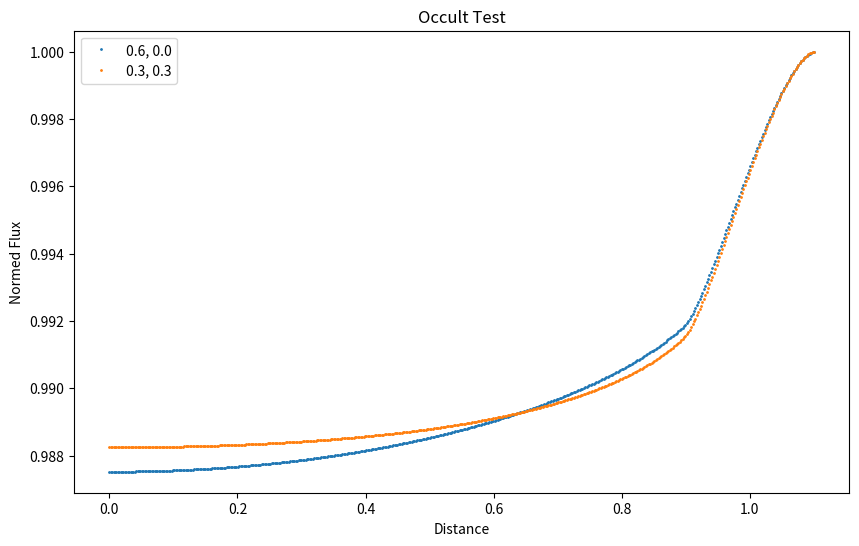

Reproduce this figure in Python.
import numpy as np
from matplotlib import pyplot as plt

# Computes Hasting's polynomial approximation for the complete
# elliptic integral of the first (ek) and second (kk) kind
def ellke(k):
    m1 = 1. - k ** 2
    logm1 = np.log(m1)

    a1 = 0.44325141463
    a2 = 0.06260601220
    a3 = 0.04757383546
    a4 = 0.01736506451
    b1 = 0.24998368310
    b2 = 0.09200180037
    b3 = 0.04069697526
    b4 = 0.00526449639
    ee1 = 1. + m1 * (a1 + m1 * (a2 + m1 * (a3 + m1 * a4)))
    ee2 = m1 * (b1 + m1 * (b2 + m1 * (b3 + m1 * b4))) * (-logm1)
    ek = ee1 + ee2

    a0 = 1.38629436112
    a1 = 0.09666344259
    a2 = 0.03590092383
    a3 = 0.03742563713
    a4 = 0.01451196212
    b0 = 0.5
    b1 = 0.12498593597
    b2 = 0.06880248576
    b3 = 0.03328355346
    b4 = 0.00441787012
    ek1 = a0 + m1 * (a1 + m1 * (a2 + m1 * (a3 + m1 * a4)))
    ek2 = (b0 + m1 * (b1 + m1 * (b2 + m1 * (b3 + m1 * b4)))) * logm1
    kk = ek1 - ek2

    return ek, kk


# Computes the complete elliptical integral of the third kind using
# the algorithm of Bulirsch (1965):
def ellpic_bulirsch(n, k):
    kc = np.sqrt(1. - k ** 2)
    p = n + 1.
    if min(p) < 0.:
        print('Negative p')
    m0 = 1.
    c = 1.
    p = np.sqrt(p)
    d = 1. / p
    e = kc
    while 1:
        f = c
        c = d / p + c
        g = e / p
        d = 2. * (f * g + d)
        p = g + p
        g = m0
        m0 = kc + m0
        if max(abs(1. - kc / g)) > 1.e-8:
            kc = 2 * np.sqrt(e)
            e = kc * m0
        else:
            return 0.5 * np.pi * (c * m0 + d) / (m0 * (m0 + p))


def mu(etad, lambdad, lambdae, omega, p, u1, u2, z):
    muo1 = 1 - ((1 - u1 - 2 * u2) * lambdae + (u1 + 2 * u2) * (lambdad + 2 / 3 * (p > z)) + u2 * etad) / omega
    mu0 = 1 - lambdae
    return muo1, mu0


#   Python translation of IDL code.
#   This routine computes the lightcurve for occultation of a
#   quadratically limb-darkened source without microlensing.  Please
#   cite Mandel & Agol (2002) and Eastman & Agol (2008) if you make use
#   of this routine in your research.  Please report errors or bugs to
#   jdeast@astronomy.ohio-state.edu
def occultquad(
        z: np.ndarray,  # distance between the centers of the star and planet in units of stellar radii
        u1: float,      # first quadratic limb-darkening coefficient
        u2: float,      # second quadratic limb-darkening coefficient
        p0: float       # planet radius in units of stellar radii
) -> tuple[np.ndarray, np.ndarray]:
    """
    See https://arxiv.org/abs/astro-ph/0210099 (Analytic Lightcurves for Planetary Transit Searches by Kaisey Mandel and Eric Agol)
    Return values:
    muo1: <numpy array> Normalized flux of the star system, accounting for limb-darkening
    mu0: <numpy array> Normalized flux of the star system without considering limb darkening
    Both values are normalized to the out-of-transit flux of the star system.
    """

    nz = np.size(z)
    lambdad = np.zeros(nz)
    etad = np.zeros(nz)
    lambdae = np.zeros(nz)
    omega = 1 - u1 / 3 - u2 / 6

    # tolerance for double precision equalities
    # special case integrations
    tol = 1e-14

    p = abs(p0)

    z = np.where(abs(p - z) < tol, p, z)
    z = np.where(abs((p - 1) - z) < tol, p - 1, z)
    z = np.where(abs((1 - p) - z) < tol, 1 - p, z)
    z = np.where(z < tol, 0, z)

    x1 = (p - z) ** 2
    x2 = (p + z) ** 2
    x3 = p ** 2 - z ** 2

    # trivial case of no planet
    if p <= 0:
        muo1 = np.zeros(nz) + 1
        mu0 = np.zeros(nz) + 1
        return muo1, mu0

    # Case 1 - the star is unocculted:
    # only consider points with z lt 1+p
    notusedyet = np.where(z < (1 + p))
    notusedyet = notusedyet[0]
    if np.size(notusedyet) == 0:
        return mu(etad, lambdad, lambdae, omega, p, u1, u2, z)

    # Case 11 - the  source is completely occulted:
    if p >= 1:
        occulted = np.where(z[notusedyet] <= p - 1)  # ,complement=notused2)
        if np.size(occulted) != 0:
            ndxuse = notusedyet[occulted]
            etad[ndxuse] = 0.5  # corrected typo in paper
            lambdae[ndxuse] = 1
            # lambdad = 0 already
            notused2 = np.where(z[notusedyet] > p - 1)
            if np.size(notused2) == 0:
                return mu(etad, lambdad, lambdae, omega, p, u1, u2, z)
            notusedyet = notusedyet[notused2]

    # Case 2, 7, 8 - ingress/egress (uniform disk only)
    inegressuni = np.where((z[notusedyet] >= abs(1 - p)) & (z[notusedyet] < 1 + p))
    if np.size(inegressuni) != 0:
        ndxuse = notusedyet[inegressuni]
        tmp = (1 - p ** 2 + z[ndxuse] ** 2) / 2 / z[ndxuse]
        tmp = np.where(tmp > 1, 1, tmp)
        tmp = np.where(tmp < -1, -1, tmp)
        kap1 = np.arccos(tmp)
        tmp = (p ** 2 + z[ndxuse] ** 2 - 1) / 2 / p / z[ndxuse]
        tmp = np.where(tmp > 1, 1, tmp)
        tmp = np.where(tmp < -1, -1, tmp)
        kap0 = np.arccos(tmp)
        tmp = 4 * z[ndxuse] ** 2 - (1 + z[ndxuse] ** 2 - p ** 2) ** 2
        tmp = np.where(tmp < 0, 0, tmp)
        lambdae[ndxuse] = (p ** 2 * kap0 + kap1 - 0.5 * np.sqrt(tmp)) / np.pi
        # eta_1
        etad[ndxuse] = 1 / 2 / np.pi * (kap1 + p ** 2 * (p ** 2 + 2 * z[ndxuse] ** 2) * kap0 -
                                        (1 + 5 * p ** 2 + z[ndxuse] ** 2) / 4 * np.sqrt((1 - x1[ndxuse]) * (x2[ndxuse] - 1)))

    # Case 5, 6, 7 - the edge of planet lies at origin of star
    ocltor = np.where(z[notusedyet] == p)  # , complement=notused3)
    # t = np.where(z[notusedyet] == p)  # Uli: removed because never used
    if np.size(ocltor) != 0:
        ndxuse = notusedyet[ocltor]
        if p < 0.5:
            # Case 5
            q = 2 * p  # corrected typo in paper (2k -> 2p)
            ek, kk = ellke(q)
            # lambda_4
            lambdad[ndxuse] = 1 / 3 + 2 / 9 / np.pi * (4 * (2 * p ** 2 - 1) * ek + (1 - 4 * p ** 2) * kk)
            # eta_2
            etad[ndxuse] = p ** 2 / 2 * (p ** 2 + 2 * z[ndxuse] ** 2)
            lambdae[ndxuse] = p ** 2  # uniform disk
        elif p > 0.5:
            # Case 7
            q = 0.5 / p  # corrected typo in paper (1/2k -> 1/2p)
            ek, kk = ellke(q)
            # lambda_3
            lambdad[ndxuse] = (1 / 3 + 16 * p / 9 / np.pi * (2 * p ** 2 - 1) * ek -
                               (32 * p ** 4 - 20 * p ** 2 + 3) / 9 / np.pi / p * kk)
            # etad = eta_1 already
        else:
            # Case 6
            lambdad[ndxuse] = 1 / 3 - 4 / np.pi / 9
            etad[ndxuse] = 3 / 32
        notused3 = np.where(z[notusedyet] != p)
        if np.size(notused3) == 0:
            return mu(etad, lambdad, lambdae, omega, p, u1, u2, z)
        notusedyet = notusedyet[notused3]

    # Case 2, Case 8 - ingress/egress (with limb darkening)
    inegress = np.where(((z[notusedyet] > 0.5 + abs(p - 0.5)) &
                         (z[notusedyet] < 1 + p)) |
                        ((p > 0.5) & (z[notusedyet] > abs(1 - p)) &
                         (z[notusedyet] < p)))  # , complement=notused4)
    if np.size(inegress) != 0:

        ndxuse = notusedyet[inegress]
        q = np.sqrt((1 - x1[ndxuse]) / (x2[ndxuse] - x1[ndxuse]))
        ek, kk = ellke(q)
        n = 1 / x1[ndxuse] - 1

        # lambda_1:
        lambdad[ndxuse] = (2 / 9 / np.pi / np.sqrt(x2[ndxuse] - x1[ndxuse]) *
                           (((1 - x2[ndxuse]) * (2 * x2[ndxuse] + x1[ndxuse] - 3) -
                            3 * x3[ndxuse] * (x2[ndxuse] - 2)) * kk +
                           (x2[ndxuse] - x1[ndxuse]) * (z[ndxuse] ** 2 + 7 * p ** 2 - 4) * ek -
                           3 * x3[ndxuse] / x1[ndxuse] * ellpic_bulirsch(n, q)))

        notused4 = np.where(((z[notusedyet] <= 0.5 + abs(p - 0.5)) |
                             (z[notusedyet] >= 1 + p)) & ((p <= 0.5) |
                                                          (z[notusedyet] <= abs(1 - p)) |
                                                          (z[notusedyet] >= p)))
        if np.size(notused4) == 0:
            return mu(etad, lambdad, lambdae, omega, p, u1, u2, z)
        notusedyet = notusedyet[notused4]

    # Case 3, 4, 9, 10 - planet completely inside star
    if p < 1:
        inside = np.where(z[notusedyet] <= (1 - p))  # , complement=notused5)
        if np.size(inside) != 0:
            ndxuse = notusedyet[inside]

            # eta_2
            etad[ndxuse] = p ** 2 / 2 * (p ** 2 + 2 * z[ndxuse] ** 2)

            # uniform disk
            lambdae[ndxuse] = p ** 2

            # Case 4 - edge of planet hits edge of star
            edge = np.where(z[ndxuse] == 1 - p)  # , complement=notused6)
            if np.size(edge[0]) != 0:
                # lambda_5
                lambdad[ndxuse[edge]] = 2 / 3 / np.pi * np.arccos(1 - 2 * p) - \
                                        4 / 9 / np.pi * np.sqrt(p * (1 - p)) * (3 + 2 * p - 8 * p ** 2)
                if p > 0.5:
                    lambdad[ndxuse[edge]] -= 2 / 3
                notused6 = np.where(z[ndxuse] != 1 - p)
                if np.size(notused6) == 0:
                    return mu(etad, lambdad, lambdae, omega, p, u1, u2, z)
                ndxuse = ndxuse[notused6[0]]

            # Case 10 - origin of planet hits origin of star
            origin = np.where(z[ndxuse] == 0)  # , complement=notused7)
            if np.size(origin) != 0:
                # lambda_6
                lambdad[ndxuse[origin]] = -2 / 3 * (1 - p ** 2) ** 1.5
                notused7 = np.where(z[ndxuse] != 0)
                if np.size(notused7) == 0:
                    return mu(etad, lambdad, lambdae, omega, p, u1, u2, z)
                ndxuse = ndxuse[notused7[0]]

            q = np.sqrt((x2[ndxuse] - x1[ndxuse]) / (1 - x1[ndxuse]))
            n = x2[ndxuse] / x1[ndxuse] - 1
            ek, kk = ellke(q)

            # Case 3, Case 9 - anywhere in between
            # lambda_2
            lambdad[ndxuse] = (2 / 9 / np.pi / np.sqrt(1 - x1[ndxuse]) *
                               ((1 - 5 * z[ndxuse] ** 2 + p ** 2 + x3[ndxuse] ** 2) * kk +
                                (1 - x1[ndxuse]) * (z[ndxuse] ** 2 + 7 * p ** 2 - 4) * ek -
                                3 * x3[ndxuse] / x1[ndxuse] * ellpic_bulirsch(n, q)))

        notused5 = np.where(z[notusedyet] > (1 - p))
        if notused5[0].size > 0:  # Uli: replaced because outdated: if notused5[0] != 0:
            print("There are still unused elements. There's a bug in the code. Please report it.")
            raise ValueError(f"ERROR: The following values of z didn't fit into a case: {z[notused5]}")  # Uli: inserted because was missing

        return mu(etad, lambdad, lambdae, omega, p, u1, u2, z)

    raise ValueError("This code should never be reached. There's a bug in the code. Please report it.")  # Uli: inserted because was missing


def plot_this(
        x: np.ndarray,            # positions of data points on x-axis
        data_list: list,          # each list item is a list or numpy array which will be displayed as a curve
        data_labels: list,        # each list item is a string representing the label of a curve
        title: str = None,        # plot title
        x_label: str = None,      # label of x-axis
        y_label: str = None,      # label of y-axis
        plot_file: str = None,    # file name if the plot shall be saved as .png
        legend: bool = None,      # display legend?
        grid: bool = None,        # display grid?
        marker: str = 'o',        # marker style for each data point
        markersize: int = 1,      # marker size for each data point
        linestyle: str = 'None',  # line connecting data points
        left: float = None,       # cut off x-axis
        right: float = None,      # cut off x-axis
        bottom: float = None,     # cut off y-axis
        top: float = None         # cut off y-axis
) -> None:

    plt.figure(figsize=(10, 6))
    plt.xlabel(x_label)
    plt.ylabel(y_label)
    plt.title(title)
    if left or right:
        plt.xlim(left=left, right=right)
    if bottom or top:
        plt.ylim(bottom=bottom, top=top)
    for data, data_label in zip(data_list, data_labels):
        plt.plot(x, data, marker=marker, markersize=markersize, linestyle=linestyle, label=data_label)
    if legend:
        plt.legend()
    if grid:
        plt.grid(True)
    if plot_file:
        plt.savefig(plot_file)
    plt.show()


def main():
    planet_radius = 0.1  # Planet radius in stellar radii
    distances = np.linspace(0.0, 1 + planet_radius, 500)
    # distances = np.array([0.0, 0.02, 0.099, 0.2, 0.8, 1.0, 1.1])
    limb_darkening1, limb_darkening2 = 0.6, 0.0  # Limb-darkening coefficients
    muo1a, mu0 = occultquad(distances, limb_darkening1, limb_darkening2, planet_radius)
    limb_darkening1, limb_darkening2 = 0.3, 0.3  # Limb-darkening coefficients
    muo1b, mu0 = occultquad(distances, limb_darkening1, limb_darkening2, planet_radius)

    plot_this(x=distances, data_list=[muo1a, muo1b], data_labels=["0.6, 0.0", "0.3, 0.3"],
              title="Occult Test", x_label="Distance", y_label="Normed Flux", plot_file="TEST.png",
              legend=True, grid=None, marker='o', markersize=1, linestyle='None',
              left=None, right=None, bottom=None, top=None)


main()
